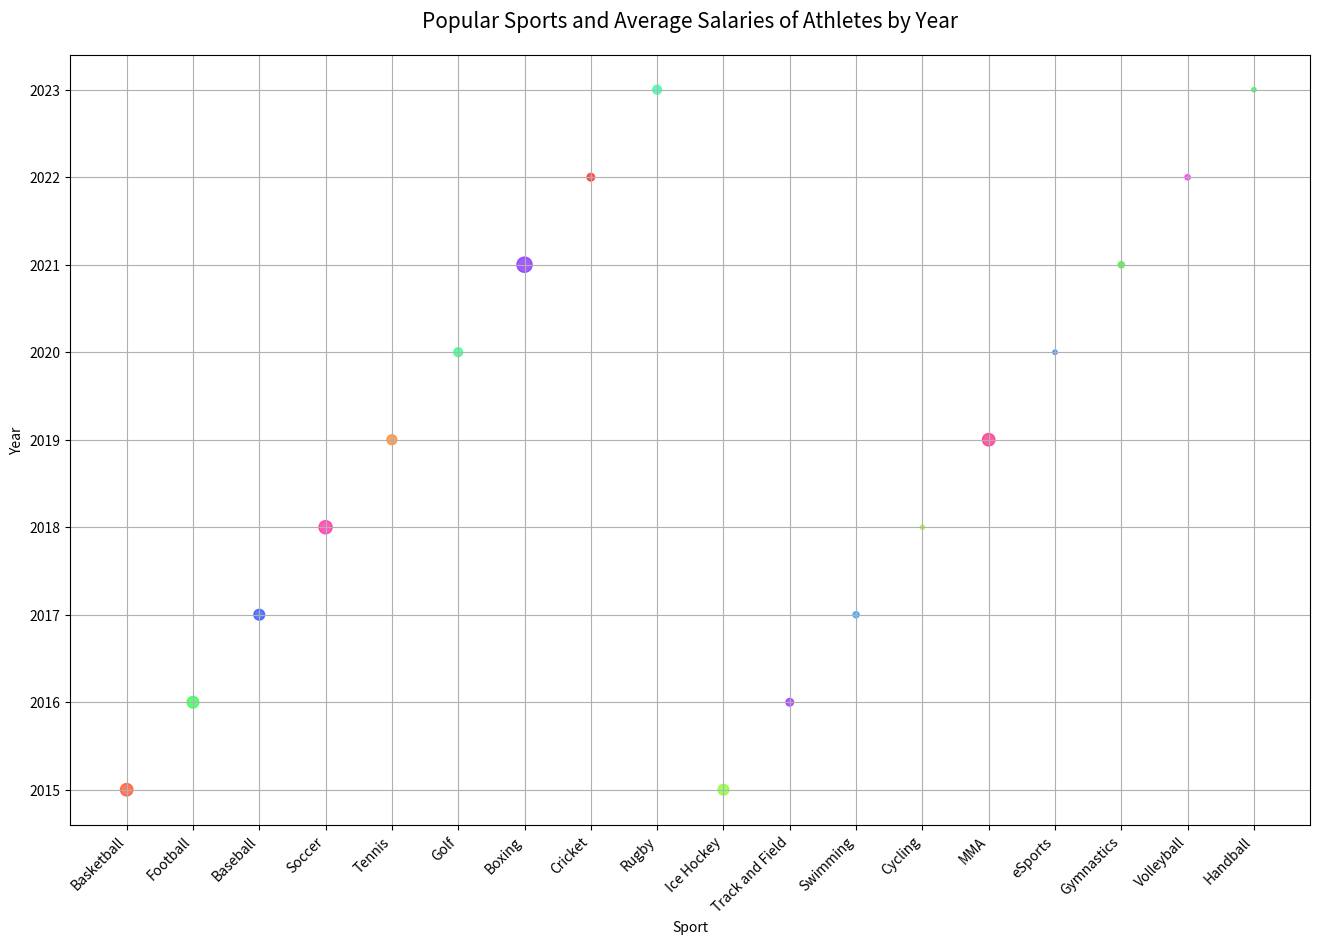

Write the Python code that produced this figure.

import matplotlib.pyplot as plt

# Data for scatterplot
sports = ["Basketball", "Football", "Baseball", "Soccer", "Tennis", "Golf", "Boxing", 
          "Cricket", "Rugby", "Ice Hockey", "Track and Field", "Swimming", "Cycling", 
          "MMA", "eSports", "Gymnastics", "Volleyball", "Handball"]
average_salary_millions = [8, 7, 6, 9, 5, 4, 12, 3, 4, 6, 3, 2, 1, 8, 1, 2, 1.5, 1]
year = [2015, 2016, 2017, 2018, 2019, 2020, 2021, 2022, 2023, 2015, 2016, 2017, 2018, 
        2019, 2020, 2021, 2022, 2023]

# Size of each point will be proportional to the average salary
sizes = [salary * 10 for salary in average_salary_millions]

# Different colors for different sports
colors = ['#FF5733', '#33FF57', '#3357FF', '#FF33A8', '#FF8C33', '#33FF8C', '#8C33FF', 
          '#FF3333', '#33FFA8', '#8CFF33', '#A833FF', '#33A8FF', '#A8FF33', '#FF338C', 
          '#338CFF', '#33FF33', '#FF33FF', '#33FF57']

# Create scatterplot
plt.figure(figsize=(16, 10))  # Adjust width and height for better visual
plt.scatter(sports, year, s=sizes, c=colors, alpha=0.8)

# Chart details
plt.title('Popular Sports and Average Salaries of Athletes by Year', fontsize=15, pad=20)
plt.xlabel('Sport')
plt.ylabel('Year')
plt.xticks(rotation=45, ha='right')
plt.grid(True)

# Show the chart
plt.show()